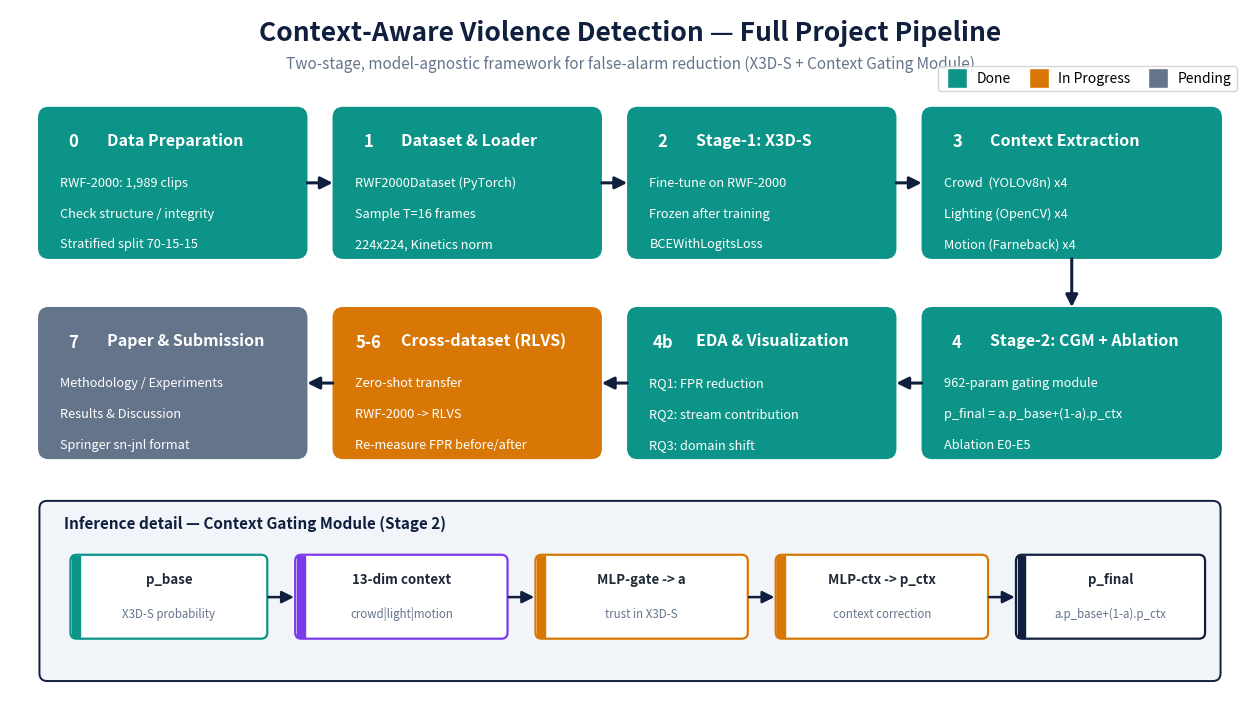

This chart was generated by the following Python code:
"""
Draw the full project pipeline (Phase 0 -> submission) as one 300 DPI figure.
Color by status: Done (teal) · In Progress (orange) · Pending (gray).

Run:
  "C:/Users/HA VIET HUNG/.conda/envs/violence_det/python.exe" draw_pipeline.py
Output:
  figures/PROJECT_PIPELINE.png
"""
from pathlib import Path
import matplotlib
matplotlib.use("Agg")
import matplotlib.pyplot as plt
from matplotlib.patches import FancyBboxPatch, FancyArrowPatch
from matplotlib.lines import Line2D

FIGDIR = Path("figures"); FIGDIR.mkdir(exist_ok=True)

# ── Palette (matches the pptx slide) ────────────────────────────────────────
NAVY   = "#0F1F3D"
TEAL   = "#0D9488"
PURPLE = "#7C3AED"
ORANGE = "#D97706"
GRAY   = "#64748B"
INK    = "#1F2937"
LIGHT  = "#F1F5F9"

DONE, PROG, PEND = TEAL, ORANGE, GRAY

fig, ax = plt.subplots(figsize=(16, 9.2))
ax.set_xlim(0, 16); ax.set_ylim(0, 9.2); ax.axis("off")

# ── Title ────────────────────────────────────────────────────────────────────
ax.text(8, 8.9, "Context-Aware Violence Detection — Full Project Pipeline",
        ha="center", va="center", fontsize=19, fontweight="bold", color=NAVY)
ax.text(8, 8.5, "Two-stage, model-agnostic framework for false-alarm reduction "
        "(X3D-S + Context Gating Module)",
        ha="center", va="center", fontsize=11, color=GRAY, style="italic")


def stage(x, y, w, h, color, num, title, lines, fc=None, text_light=True):
    """Draw one rounded stage block."""
    fc = fc if fc else color
    box = FancyBboxPatch((x, y), w, h, boxstyle="round,pad=0.02,rounding_size=0.12",
                         linewidth=2, edgecolor=color, facecolor=fc, alpha=1.0,
                         mutation_aspect=1)
    ax.add_patch(box)
    # round number badge
    ax.add_patch(plt.Circle((x + 0.42, y + h - 0.42), 0.27, color=color, zorder=5))
    ax.text(x + 0.42, y + h - 0.42, num, ha="center", va="center",
            fontsize=12, fontweight="bold", color="white", zorder=6)
    tcol = "white" if text_light else INK
    ax.text(x + 0.85, y + h - 0.40, title, ha="left", va="center",
            fontsize=11.5, fontweight="bold", color=tcol)
    for i, ln in enumerate(lines):
        ax.text(x + 0.25, y + h - 0.95 - i * 0.40, ln, ha="left", va="center",
                fontsize=9.2, color=tcol)


def arrow(x1, y1, x2, y2, color=NAVY, style="-|>", lw=2.2, rad=0.0):
    ax.add_patch(FancyArrowPatch((x1, y1), (x2, y2),
                 arrowstyle=style, mutation_scale=18, linewidth=lw,
                 color=color, connectionstyle=f"arc3,rad={rad}", zorder=3))


# light fill for dark blocks: use the strong color + white text
def lite(hexcol):
    return hexcol  # keep strong, white text

# ============================================================================
# ROW 1 — Data prep & stage 1 (Done)
# ============================================================================
y1 = 6.0
stage(0.4,  y1, 3.4, 1.9, DONE, "0",
      "Data Preparation",
      ["RWF-2000: 1,989 clips", "Check structure / integrity",
       "Stratified split 70-15-15", "-> split.json (seed 42)"])
stage(4.2,  y1, 3.4, 1.9, DONE, "1",
      "Dataset & Loader",
      ["RWF2000Dataset (PyTorch)", "Sample T=16 frames",
       "224x224, Kinetics norm", "DataLoader (num_workers=0)"])
stage(8.0,  y1, 3.4, 1.9, DONE, "2",
      "Stage-1: X3D-S",
      ["Fine-tune on RWF-2000", "Frozen after training",
       "BCEWithLogitsLoss", "-> p_base  (val F1=0.898)"])
stage(11.8, y1, 3.8, 1.9, DONE, "3",
      "Context Extraction",
      ["Crowd  (YOLOv8n) x4", "Lighting (OpenCV) x4",
       "Motion (Farneback) x4", "-> 13-dim vector + scaler"])

# row 1 arrows
arrow(3.8, y1+0.95, 4.2, y1+0.95)
arrow(7.6, y1+0.95, 8.0, y1+0.95)
arrow(11.4, y1+0.95, 11.8, y1+0.95)

# ============================================================================
# ROW 2 — Model & analysis (Done)
# arrow down from stage 3
# ============================================================================
y2 = 3.4
arrow(13.7, y1, 13.7, y2+1.9, rad=0.0)  # 3 -> 4 (going down)

stage(11.8, y2, 3.8, 1.9, DONE, "4",
      "Stage-2: CGM + Ablation",
      ["962-param gating module", "p_final = a.p_base+(1-a).p_ctx",
       "Ablation E0-E5", "-> FPR 0.153->0.113 (-26%)"])
stage(8.0,  y2, 3.4, 1.9, DONE, "4b",
      "EDA & Visualization",
      ["RQ1: FPR reduction", "RQ2: stream contribution",
       "RQ3: domain shift", "RQ4: motion redundancy"])
arrow(11.8, y2+0.95, 11.4, y2+0.95)  # 4 -> 4b (leftward)

# ============================================================================
# ROW 2 cont. — Cross-dataset (In Progress) & Paper (Pending)
# ============================================================================
stage(4.2,  y2, 3.4, 1.9, PROG, "5-6",
      "Cross-dataset (RLVS)",
      ["Zero-shot transfer", "RWF-2000 -> RLVS",
       "Re-measure FPR before/after", "-> generalization proof"])
arrow(8.0, y2+0.95, 7.6, y2+0.95)  # 4b -> 5/6 (leftward)

stage(0.4,  y2, 3.4, 1.9, PEND, "7",
      "Paper & Submission",
      ["Methodology / Experiments", "Results & Discussion",
       "Springer sn-jnl format", "-> EIDT (Scopus Q4)"])
arrow(4.2, y2+0.95, 3.8, y2+0.95)  # 5/6 -> 7 (leftward)

# ============================================================================
# STAGE 2 DETAIL BLOCK (CGM zoom) — below
# ============================================================================
yb = 0.5
detail = FancyBboxPatch((0.4, yb), 15.2, 2.3,
                        boxstyle="round,pad=0.02,rounding_size=0.10",
                        linewidth=1.4, edgecolor=NAVY, facecolor=LIGHT)
ax.add_patch(detail)
ax.text(0.7, yb + 2.02, "Inference detail — Context Gating Module (Stage 2)",
        ha="left", va="center", fontsize=11, fontweight="bold", color=NAVY)


def mini(x, y, w, h, color, title, sub, text_light=False):
    b = FancyBboxPatch((x, y), w, h, boxstyle="round,pad=0.02,rounding_size=0.08",
                       linewidth=1.6, edgecolor=color, facecolor="white")
    ax.add_patch(b)
    ax.add_patch(plt.Rectangle((x, y), 0.10, h, color=color))
    ax.text(x + w/2, y + h - 0.30, title, ha="center", va="center",
            fontsize=9.6, fontweight="bold", color=INK)
    ax.text(x + w/2, y + 0.30, sub, ha="center", va="center",
            fontsize=8.3, color=GRAY)


yd = yb + 0.55
mini(0.8,  yd, 2.5, 1.05, TEAL,   "p_base", "X3D-S probability")
mini(3.7,  yd, 2.7, 1.05, PURPLE, "13-dim context", "crowd|light|motion")
mini(6.8,  yd, 2.7, 1.05, ORANGE, "MLP-gate -> a", "trust in X3D-S")
mini(9.9,  yd, 2.7, 1.05, ORANGE, "MLP-ctx -> p_ctx", "context correction")
mini(13.0, yd, 2.4, 1.05, NAVY,   "p_final", "a.p_base+(1-a).p_ctx")

arrow(3.3, yd+0.52, 3.7, yd+0.52, lw=1.8)
arrow(6.4, yd+0.52, 6.8, yd+0.52, lw=1.8)
arrow(9.5, yd+0.52, 9.9, yd+0.52, lw=1.8)
arrow(12.6, yd+0.52, 13.0, yd+0.52, lw=1.8)

# ── Status legend ────────────────────────────────────────────────────────────
handles = [
    Line2D([0],[0], marker="s", color="w", markerfacecolor=DONE, markersize=14,
           label="Done"),
    Line2D([0],[0], marker="s", color="w", markerfacecolor=PROG, markersize=14,
           label="In Progress"),
    Line2D([0],[0], marker="s", color="w", markerfacecolor=PEND, markersize=14,
           label="Pending"),
]
ax.legend(handles=handles, loc="upper right", bbox_to_anchor=(0.995, 0.93),
          fontsize=10, frameon=True, ncol=3, columnspacing=1.0,
          handletextpad=0.4)

fig.savefig(FIGDIR / "PROJECT_PIPELINE.png", dpi=300, bbox_inches="tight")
plt.close(fig)
print("saved ->", FIGDIR / "PROJECT_PIPELINE.png")
